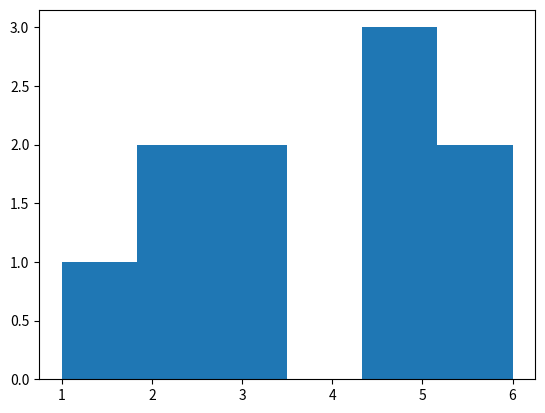

The script that saved this image:
import	random
import	matplotlib.pyplot as	plt
dice	=	[]
for	i in	range(10):
    dice.append(random.randint(1,	6))
print(dice)
plt.hist(dice,	bins=6)
plt.xticks([1,	2,	3,	4,	5,	6])
plt.show()